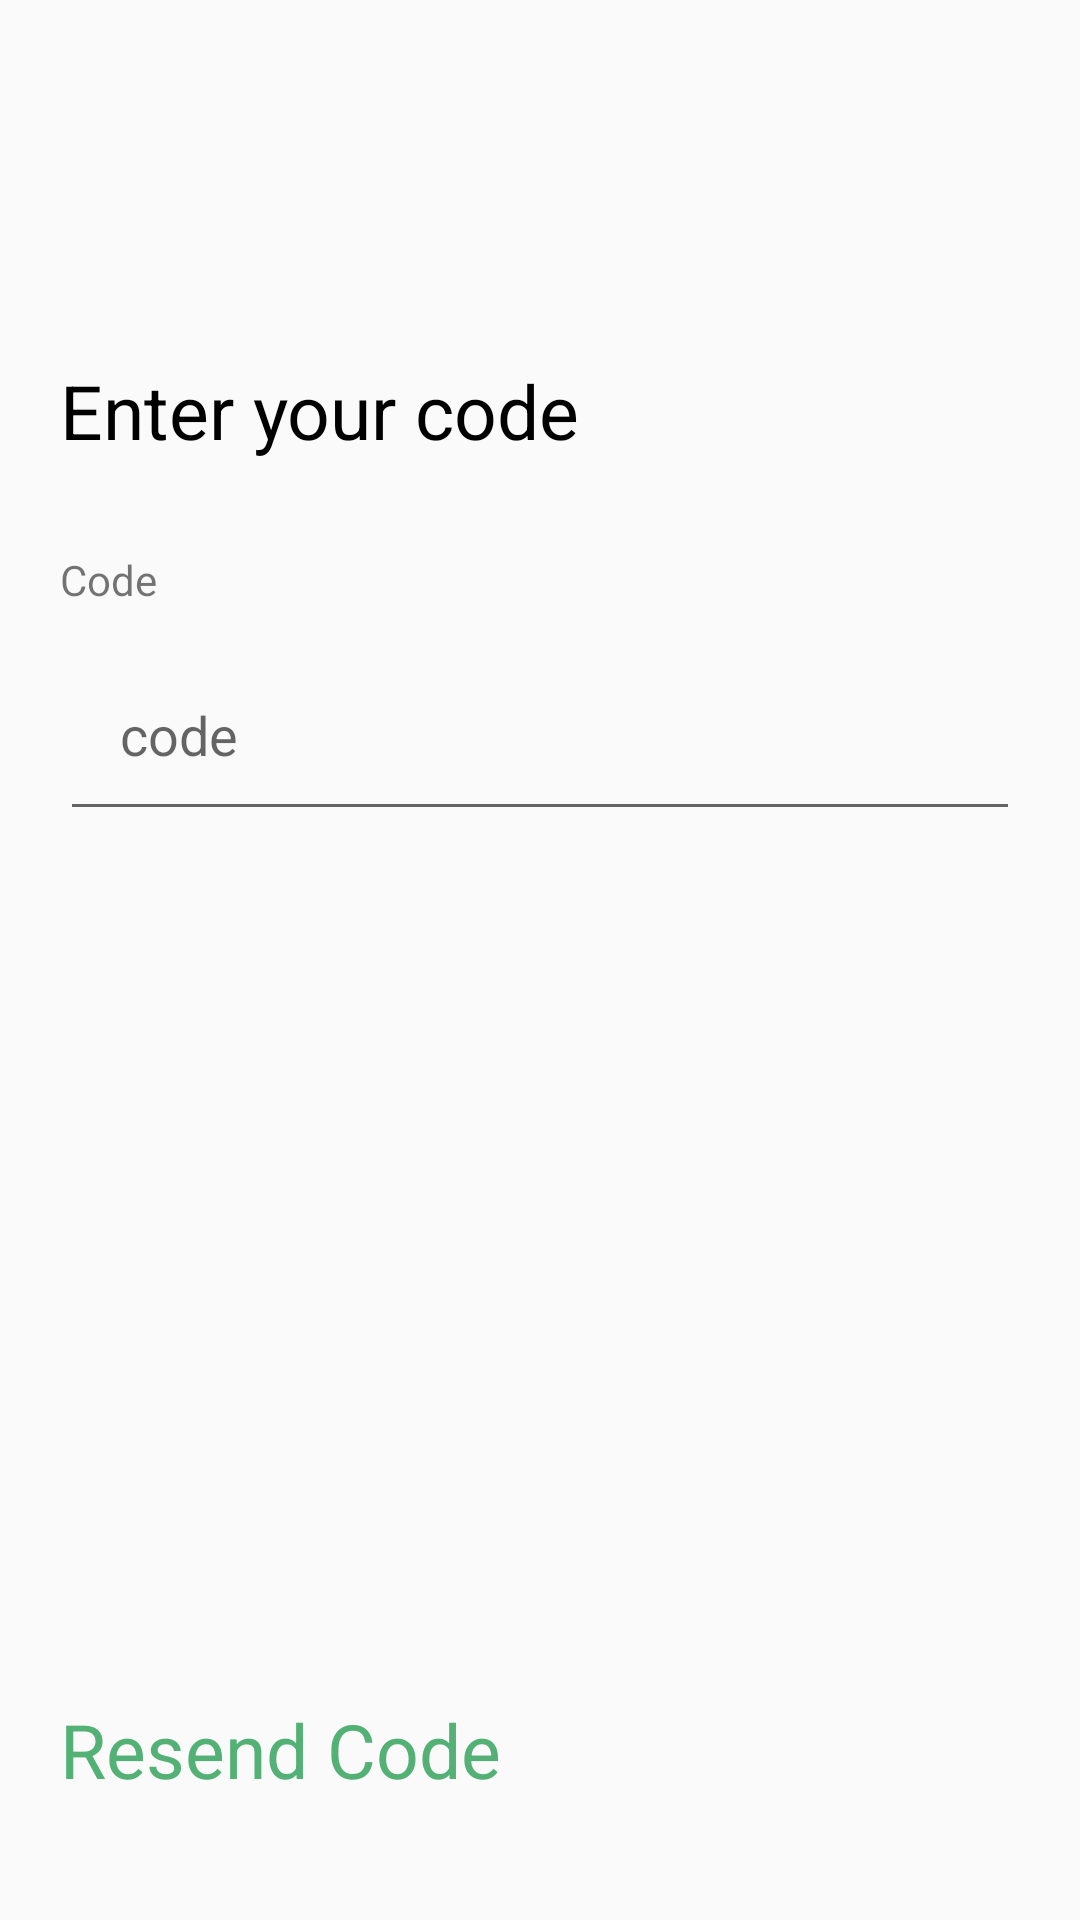

Here is an Android app screen rendered from its layout file. Give the layout XML and the strings, colors and styles it references.
<!-- AndroidManifest.xml: application theme AppTheme -->
<!-- res/layout/phone_digit_code.xml -->
<?xml version="1.0" encoding="utf-8"?>
<androidx.constraintlayout.widget.ConstraintLayout xmlns:android="http://schemas.android.com/apk/res/android"
    xmlns:app="http://schemas.android.com/apk/res-auto"
    xmlns:tools="http://schemas.android.com/tools"
    android:id="@+id/layout_code"
    android:layout_width="match_parent"
    android:layout_height="match_parent">

    <EditText
        android:id="@+id/edit_code"
        android:layout_width="match_parent"
        android:layout_height="wrap_content"
        android:layout_marginStart="20dp"
        android:layout_marginTop="10dp"
        android:layout_marginEnd="20dp"
        android:hint="code"
        android:inputType="number"
        android:padding="20dp"
        app:layout_constraintEnd_toEndOf="parent"
        app:layout_constraintHorizontal_bias="1.0"
        app:layout_constraintStart_toStartOf="parent"
        app:layout_constraintTop_toBottomOf="@+id/textView5" />

    <TextView
        android:id="@+id/textView2"
        android:layout_width="match_parent"
        android:layout_height="wrap_content"
        android:layout_marginStart="20dp"
        android:layout_marginTop="120dp"
        android:layout_marginEnd="20dp"
        android:text="Enter your code"
        android:textColor="#000"
        android:textSize="25sp"
        app:layout_constraintEnd_toEndOf="parent"
        app:layout_constraintStart_toStartOf="parent"
        app:layout_constraintTop_toTopOf="parent" />

    <TextView
        android:id="@+id/textView5"
        android:layout_width="wrap_content"
        android:layout_height="wrap_content"
        android:layout_marginStart="20dp"
        android:layout_marginTop="30dp"
        android:text="Code"
        app:layout_constraintStart_toStartOf="parent"
        app:layout_constraintTop_toBottomOf="@+id/textView2" />

    <TextView
        android:id="@+id/buttonResend"
        android:layout_width="wrap_content"
        android:layout_height="wrap_content"
        android:layout_marginStart="20dp"
        android:layout_marginBottom="40dp"
        android:text="Resend Code"
        android:textColor="#53B175"
        android:textSize="25sp"
        app:layout_constraintBottom_toBottomOf="parent"
        app:layout_constraintStart_toStartOf="parent" />

</androidx.constraintlayout.widget.ConstraintLayout>
<!-- resources referenced by this layout -->
<resources>
  <style name="AppTheme" parent="Theme.AppCompat.Light.NoActionBar">
          
          <item name="colorPrimary">@color/colorPrimary</item>
          <item name="colorPrimaryDark">@color/colorPrimaryDark</item>
          <item name="colorAccent">@color/colorAccent</item>
  
          <item name="android:statusBarColor">@color/colorPrimaryDark</item>
          <item name="android:windowLightStatusBar">true</item>
      </style>
  <color name="colorPrimary">#6200EE</color>
  <color name="colorPrimaryDark">#000000</color>
  <color name="colorAccent">#03DAC5</color>
</resources>
